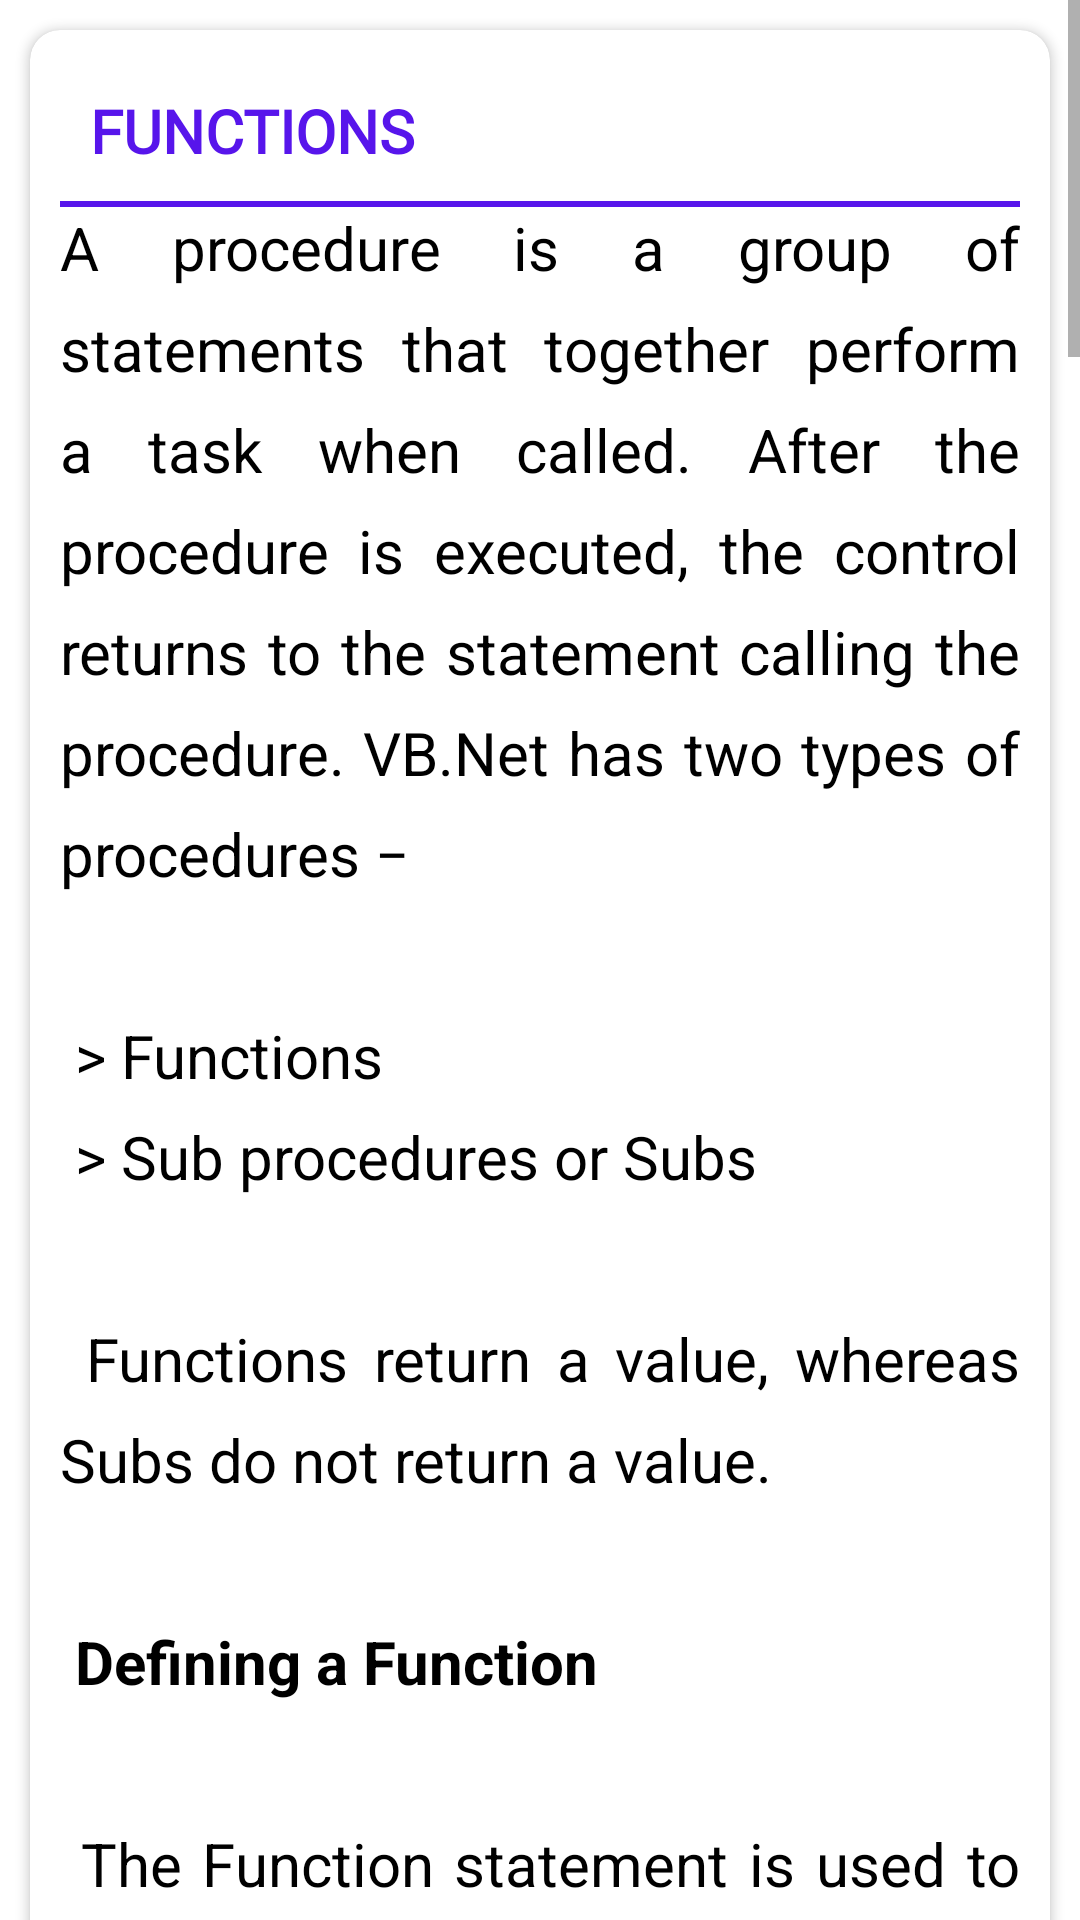

The Android layout XML behind this screen, and the referenced resources:
<!-- AndroidManifest.xml: application theme Theme.AidedLearningVbnet -->
<!-- res/layout/fragment_funtions.xml -->
<?xml version="1.0" encoding="utf-8"?>
<ScrollView xmlns:android="http://schemas.android.com/apk/res/android"
    xmlns:tools="http://schemas.android.com/tools"
    android:layout_width="match_parent"
    android:layout_height="match_parent"
    xmlns:app="http://schemas.android.com/apk/res-auto"
    tools:context=".Fragments.NumberFragment">

    <LinearLayout
        android:layout_width="match_parent"
        android:layout_height="wrap_content"
        android:orientation="vertical"
        android:padding="5dp"
        android:layout_marginBottom="10dp"
        android:background="?attr/background_color"
        >


        <androidx.cardview.widget.CardView
            android:layout_width="match_parent"
            android:layout_height="wrap_content"
            app:cardCornerRadius="10dp"
            android:layout_margin="5dp"
            >

            <LinearLayout
                android:layout_width="match_parent"
                android:layout_height="wrap_content"
                android:orientation="vertical"
                android:padding="10dp">

                <TextView
                    android:layout_width="match_parent"
                    android:layout_height="wrap_content"
                    android:text="@string/function"
                    android:textAlignment="gravity"
                    android:textSize="20sp"
                    android:textStyle="bold"
                    android:fontFamily="@font/anton"
                    android:textColor="@color/headerColor"
                    android:padding="10dp"
                    android:textAllCaps="true"

                    />
                <LinearLayout
                    android:layout_width="match_parent"
                    android:layout_height="2dp"
                    android:background="@color/headerColor"/>



                <TextView
                    android:layout_width="match_parent"
                    android:layout_height="wrap_content"
                    android:text="@string/function1"
                    android:textAlignment="gravity"
                    android:textSize="20sp"
                    android:textColor="?attr/text_color"
                    android:lineSpacingExtra="10sp"
                    android:justificationMode="inter_word"/>

                <ImageView
                    android:layout_width="wrap_content"
                    android:layout_height="wrap_content"
                    android:src="@drawable/img_53"
                    android:scaleType="fitXY"
                    />

                <TextView
                    android:layout_width="match_parent"
                    android:layout_height="wrap_content"
                    android:lineSpacingExtra="20sp"
                    android:text="@string/function2"
                    android:textAlignment="gravity"
                    android:textColor="?attr/text_color"
                    android:textSize="17sp"
                    android:justificationMode="inter_word"/>

                <ImageView
                    android:layout_width="wrap_content"
                    android:layout_height="wrap_content"
                    android:src="@drawable/img_54"
                    android:scaleType="fitXY"
                    />



            </LinearLayout>

        </androidx.cardview.widget.CardView>


    </LinearLayout>

</ScrollView>
<!-- resources referenced by this layout -->
<resources>
  <color name="headerColor">#5715EB</color>
  <!-- drawable img_53: png bitmap (drawable, 21257 bytes) -->
  <!-- drawable img_54: png bitmap (drawable, 21192 bytes) -->
  <string name="function">
          Functions
      </string>
  <string name="function1">
          A procedure is a group of statements that together perform a task when called. After the procedure is executed, the control returns to the statement calling the procedure. VB.Net has two types of procedures −\n\n
  
          &gt; Functions\n
          &gt; Sub procedures or Subs\n\n
  
          Functions return a value, whereas Subs do not return a value.\n\n
  
          <b>Defining a Function</b>\n\n
          The Function statement is used to declare the name, parameter and the body of a function. The syntax for the Function statement is −\n\n
  
          [Modifiers] Function FunctionName [(ParameterList)] As ReturnType\n
          [Statements]\n
          End Function\n\n
  
          Where,\n\n
  
          Modifiers − specify the access level of the function; possible values are: Public, Private, Protected, Friend, Protected Friend and information regarding overloading, overriding, sharing, and shadowing.\n\n
  
          FunctionName − indicates the name of the function\n\n
  
          ParameterList − specifies the list of the parameters\n\n
  
          ReturnType − specifies the data type of the variable the function returns\n\n
  
          Example\n\n
          Following code snippet shows a function FindMax that takes two integer values and returns the larger of the two.\n\n
      </string>
  <string name="function2">
          Function Returning a Value\n\n
          In VB.Net, a function can return a value to the calling code in two ways −\n\n
  
          &gt; By using the return statement\n
  
          &gt; By assigning the value to the function name\n\n
  
          The following example demonstrates using the FindMax function −\n\n
      </string>
  <style name="Theme.AidedLearningVbnet" parent="Theme.MaterialComponents.DayNight.DarkActionBar">
          
          <item name="colorPrimary">@color/purple_500</item>
          <item name="colorPrimaryVariant">@color/purple_700</item>
          <item name="colorOnPrimary">@color/white</item>
          
          <item name="colorSecondary">@color/teal_200</item>
          <item name="colorSecondaryVariant">@color/teal_700</item>
          <item name="colorOnSecondary">@color/black</item>
          
          <item name="android:statusBarColor" tools:targetApi="l">?attr/colorPrimaryVariant</item>
          
  
          <item name="background_color">#FFFFFF</item>
          <item name="text_color">#000000</item>
          <item name="card_bg_color">#EFF6FB</item>
          <item name="icon_bg_color">#0722DF</item>
          <item name="icon_text_color">#0722df</item>
  
      </style>
  <color name="purple_500">#FF6200EE</color>
  <color name="purple_700">#FF3700B3</color>
  <color name="white">#FFFFFFFF</color>
  <color name="teal_200">#FF03DAC5</color>
  <color name="teal_700">#FF018786</color>
  <color name="black">#FF000000</color>
</resources>
